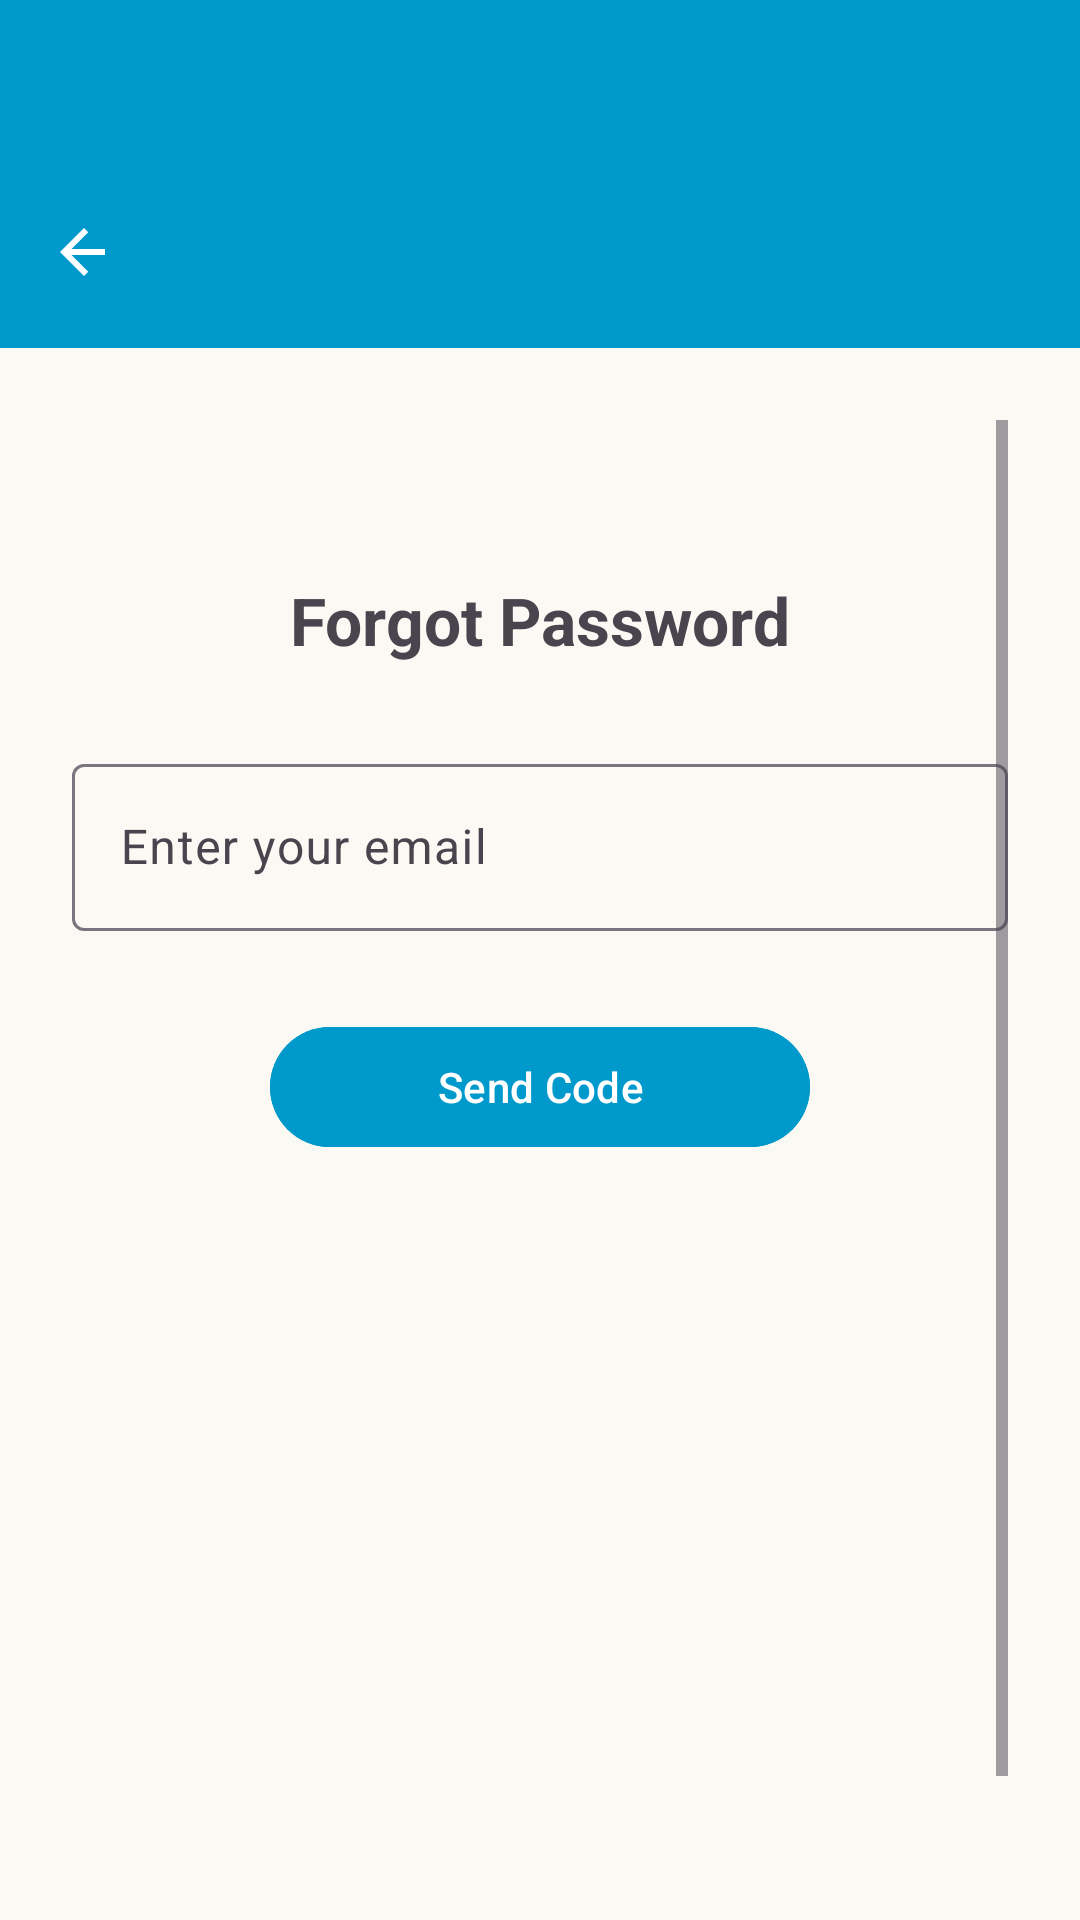

This screen was rendered from an Android layout file. Write that file and the resources it references.
<!-- AndroidManifest.xml: application theme Theme.Trucompanion -->
<!-- res/layout/activity_forgot_password.xml -->
<?xml version="1.0" encoding="utf-8"?>
<LinearLayout xmlns:android="http://schemas.android.com/apk/res/android"
    xmlns:app="http://schemas.android.com/apk/res-auto"
    android:orientation="vertical"
    android:layout_width="match_parent"
    android:layout_height="match_parent"
    android:background="#FAF9F3">

    
    <View
        android:layout_width="match_parent"
        android:layout_height="52dp"
        android:background="@android:color/holo_blue_dark" />

    
    <com.google.android.material.appbar.MaterialToolbar
        android:id="@+id/topAppBar"
        android:layout_width="match_parent"
        android:layout_height="?attr/actionBarSize"
        android:background="@android:color/holo_blue_dark"
        app:navigationIcon="@drawable/ic_back_arrow" />

    
    <ScrollView
        android:layout_width="match_parent"
        android:layout_height="match_parent"
        android:padding="24dp"
        android:fillViewport="true">

        <LinearLayout
            android:orientation="vertical"
            android:layout_width="match_parent"
            android:layout_height="wrap_content"
            android:gravity="center_horizontal"
            android:layout_marginTop="52dp">

            
            <TextView
                android:layout_width="wrap_content"
                android:layout_height="wrap_content"
                android:text="Forgot Password"
                android:textSize="22sp"
                android:textStyle="bold"
                android:layout_marginBottom="28dp" />

            
            <com.google.android.material.textfield.TextInputLayout
                android:layout_width="match_parent"
                android:layout_height="wrap_content"
                android:hint="Enter your email"
                style="@style/Widget.Material3.TextInputLayout.OutlinedBox">

                <com.google.android.material.textfield.TextInputEditText
                    android:id="@+id/forgotEmailInput"
                    android:layout_width="match_parent"
                    android:layout_height="wrap_content"
                    android:inputType="textEmailAddress" />
            </com.google.android.material.textfield.TextInputLayout>

            
            <com.google.android.material.button.MaterialButton
                android:id="@+id/btnSendCode"
                android:text="Send Code"
                android:layout_width="180dp"
                android:layout_height="wrap_content"
                android:layout_marginTop="28dp"
                android:backgroundTint="@android:color/holo_blue_dark" />

        </LinearLayout>

    </ScrollView>

</LinearLayout>
<!-- resources referenced by this layout -->
<resources>
  <!-- drawable ic_back_arrow (drawable) -->
  <vector xmlns:android="http://schemas.android.com/apk/res/android"
      android:width="24dp"
      android:height="24dp"
      android:viewportWidth="24"
      android:viewportHeight="24">
      <path
          android:fillColor="@android:color/white"
          android:pathData="M19,11H7.83l5.59,-5.59L12,4 4,12l8,8 1.41,-1.41L7.83,13H19v-2z" />
  </vector>
  <style name="Theme.Trucompanion" parent="Base.Theme.Trucompanion" />
  <style name="Base.Theme.Trucompanion" parent="Theme.Material3.Light.NoActionBar">
          
          
      </style>
</resources>
